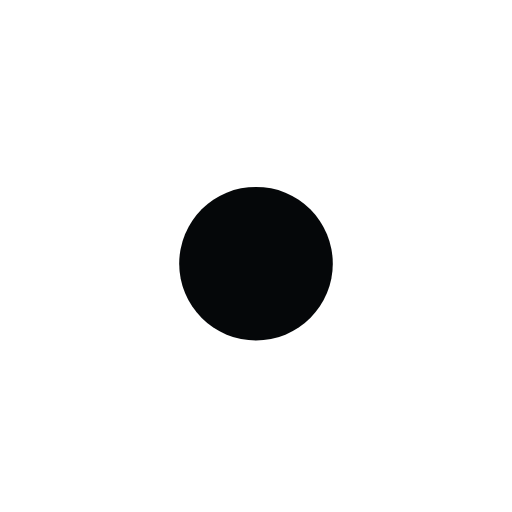
t = 0.00 s
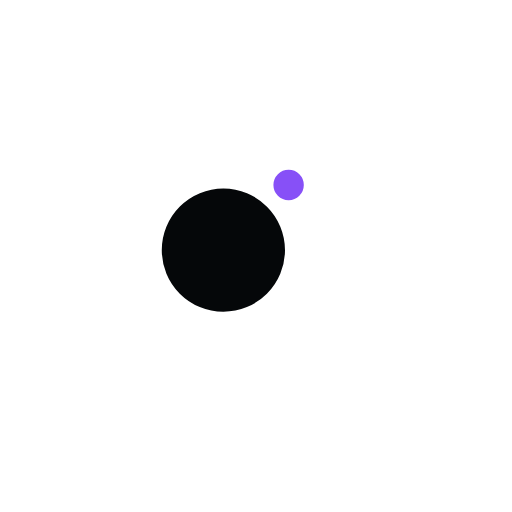
t = 0.30 s
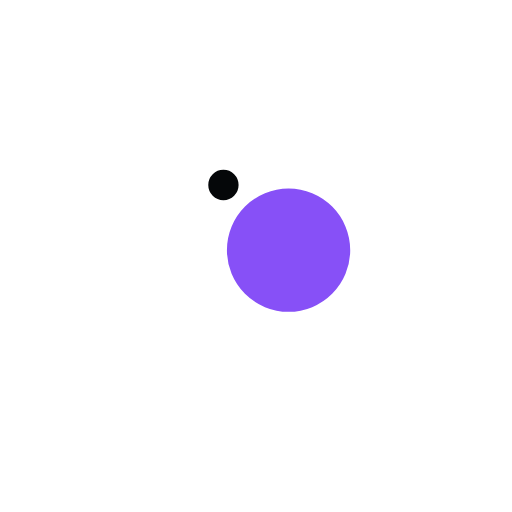
t = 0.89 s
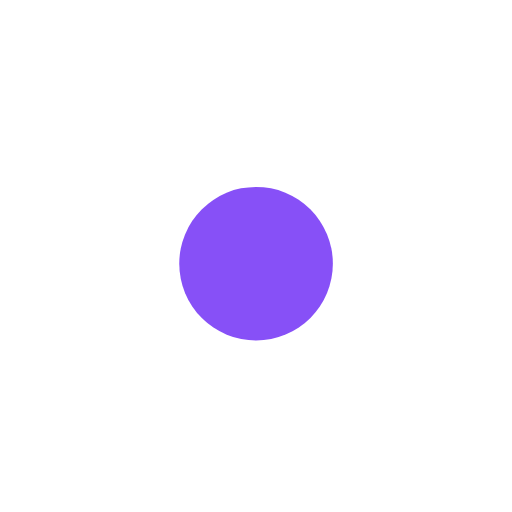
t = 1.19 s
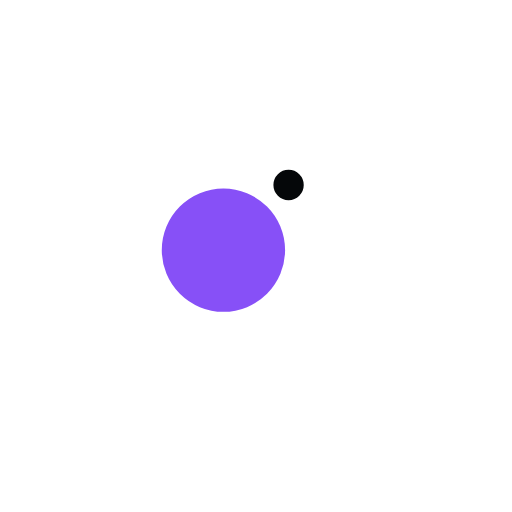
t = 1.49 s
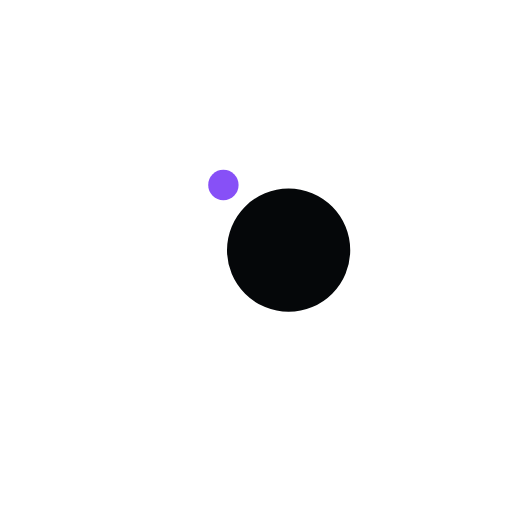
t = 2.08 s

The animated SVG that drew these frames (rendered in a browser with its animation timeline set to each time). Animation: 4 SMIL elements (animate=2,animateTransform=2); one cycle of 2.38 s, repeats indefinitely.

<svg xmlns="http://www.w3.org/2000/svg" viewBox="0 0 100 100" preserveAspectRatio="xMidYMid" width="200" height="200" style="shape-rendering: auto; display: block; background: transparent;" xmlns:xlink="http://www.w3.org/1999/xlink"><g><g transform="translate(0 -7.5)">
  <circle fill="#8750f7" r="10" cy="41" cx="50">
    <animateTransform values="0 50 50;360 50 50" keyTimes="0;1" repeatCount="indefinite" dur="2.380952380952381s" type="rotate" attributeName="transform"></animateTransform>
    <animate keySplines="0.2 0 0.8 1;0.2 0 0.8 1" values="0;15;0" keyTimes="0;0.5;1" calcMode="spline" repeatCount="indefinite" dur="2.380952380952381s" attributeName="r"></animate>
  </circle>
  <circle fill="#050709" r="10" cy="41" cx="50">
    <animateTransform values="180 50 50;540 50 50" keyTimes="0;1" repeatCount="indefinite" dur="2.380952380952381s" type="rotate" attributeName="transform"></animateTransform>
    <animate keySplines="0.2 0 0.8 1;0.2 0 0.8 1" values="15;0;15" keyTimes="0;0.5;1" calcMode="spline" repeatCount="indefinite" dur="2.380952380952381s" attributeName="r"></animate>
  </circle>
</g><g></g></g><!-- [ldio] generated by https://loading.io --></svg>